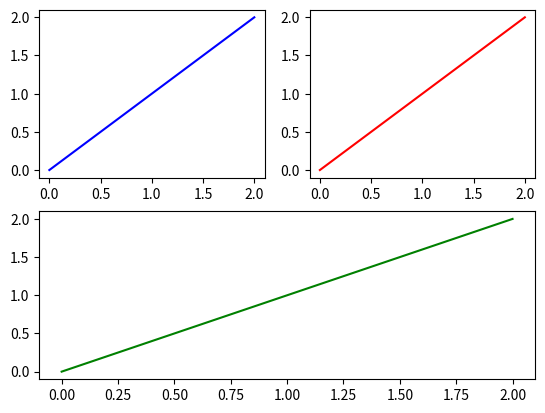

Reproduce this figure in Python.
import matplotlib.pyplot as plt 
import matplotlib.gridspec as gridspec
 

# Create 2x2 Plot with grid spec
gs = gridspec.GridSpec(2,2)

# First Subplot 
ax = plt.subplot(gs[0,0])  # row 0, col 0
plt.plot([0, 1 ,2], color = "blue")

# Second Plot 
ax = plt.subplot(gs[0,1])  # row 0, col 1
plt.plot([0, 1 ,2], color = "red")


# Third Plot
ax = plt.subplot(gs[1,:])  # row 1,  all columns ( span over all columns)
plt.plot([0, 1 ,2], color = "green")


# Show Plot
plt.show()